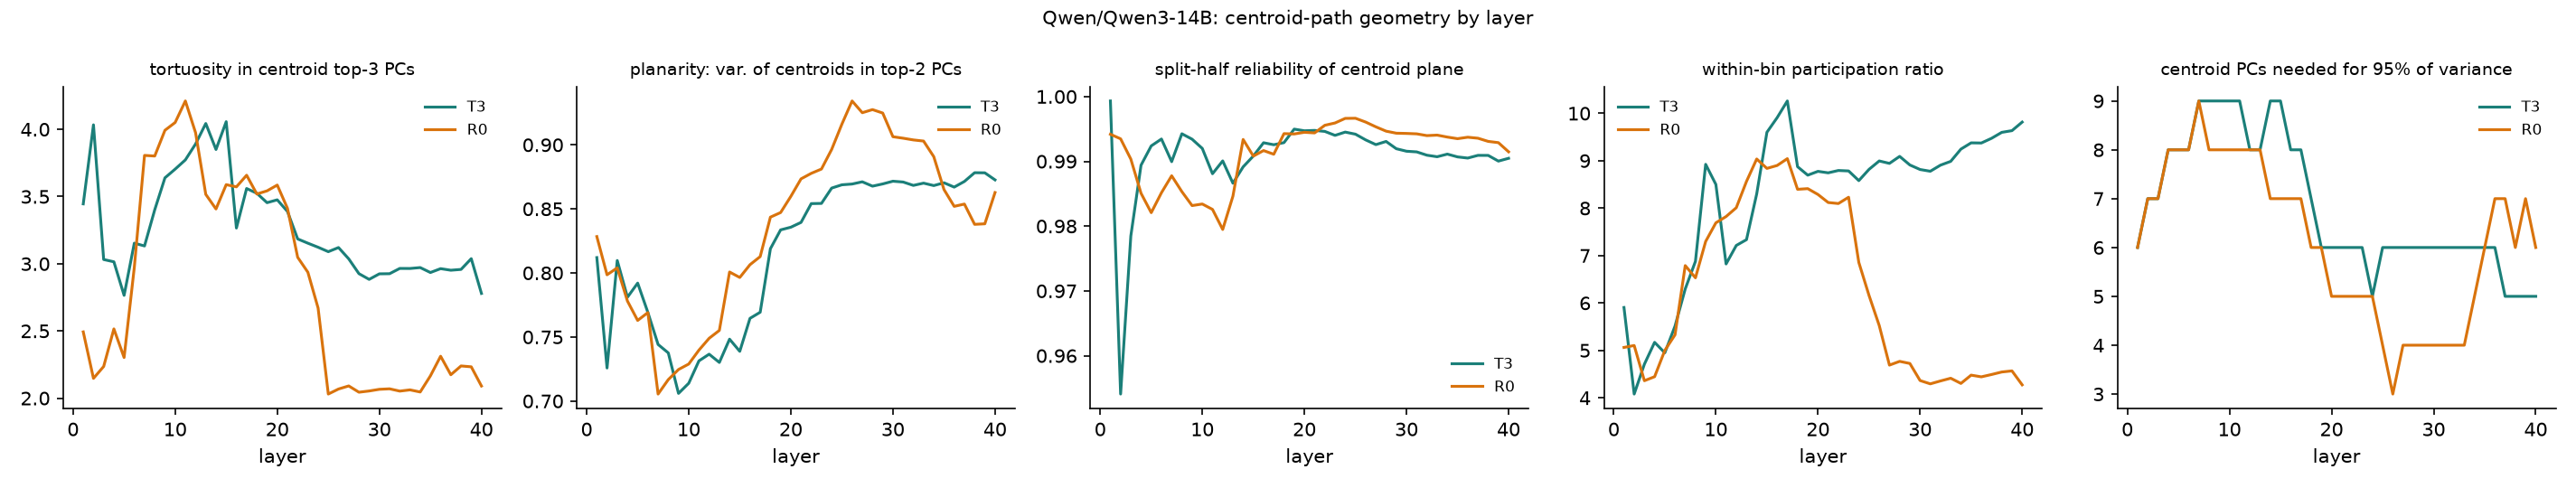

The table this chart was drawn from, first rows:
position, layer, n95, n99, n_dims_above_noise, scree3, noise3, tortuosity, planarity2, split_half_r, snr, mean_pr
T3, 1, 6, 10, 16, 0.06028, 0.0007897, 3.445, 0.812, 0.9993, 0.277, 5.905
R0, 1, 6, 10, 16, 0.04373, 0.003027, 2.493, 0.8284, 0.9942, 0.09732, 5.062
T3, 2, 7, 12, 16, 0.08883, 0.003989, 4.033, 0.7258, 0.9541, 0.2348, 4.079
R0, 2, 7, 12, 16, 0.05038, 0.003853, 2.147, 0.7986, 0.9935, 0.0782, 5.103
T3, 3, 7, 12, 16, 0.05869, 0.003048, 3.031, 0.8097, 0.9785, 0.1969, 4.709
R0, 3, 7, 12, 16, 0.04825, 0.003593, 2.236, 0.8039, 0.9904, 0.1608, 4.36
T3, 4, 8, 13, 16, 0.05551, 0.003595, 3.014, 0.781, 0.9894, 0.2061, 5.17
R0, 4, 8, 13, 16, 0.06013, 0.004658, 2.515, 0.778, 0.9851, 0.1661, 4.445
T3, 5, 8, 13, 16, 0.04617, 0.003333, 2.765, 0.7921, 0.9924, 0.1887, 4.949
R0, 5, 8, 13, 16, 0.05356, 0.00694, 2.302, 0.7629, 0.9821, 0.09023, 4.999
T3, 6, 8, 13, 16, 0.05452, 0.003931, 3.153, 0.7692, 0.9934, 0.2278, 5.513
R0, 6, 8, 13, 16, 0.05026, 0.005848, 2.973, 0.7691, 0.9852, 0.1772, 5.329
T3, 7, 9, 14, 16, 0.05812, 0.004883, 3.132, 0.7442, 0.99, 0.2024, 6.296
R0, 7, 9, 14, 16, 0.08621, 0.003767, 3.806, 0.7055, 0.9878, 0.3722, 6.789
T3, 8, 9, 14, 16, 0.0599, 0.004438, 3.401, 0.7376, 0.9943, 0.2268, 6.878
R0, 8, 8, 13, 16, 0.08128, 0.003629, 3.801, 0.7167, 0.9853, 0.3416, 6.53
T3, 9, 9, 14, 16, 0.0849, 0.004275, 3.639, 0.706, 0.9934, 0.2335, 8.924
R0, 9, 8, 13, 16, 0.07412, 0.004445, 3.993, 0.7246, 0.9832, 0.283, 7.297
T3, 10, 9, 14, 16, 0.08681, 0.004669, 3.704, 0.7139, 0.992, 0.2237, 8.5
R0, 10, 8, 13, 16, 0.07221, 0.004194, 4.051, 0.7289, 0.9834, 0.2718, 7.69
T3, 11, 9, 14, 16, 0.07926, 0.005915, 3.772, 0.7313, 0.9881, 0.2023, 6.823
R0, 11, 8, 13, 16, 0.06729, 0.003957, 4.211, 0.7397, 0.9826, 0.2693, 7.823
T3, 12, 8, 13, 16, 0.07765, 0.004647, 3.891, 0.7366, 0.9901, 0.2615, 7.213
R0, 12, 8, 13, 16, 0.06532, 0.00387, 3.975, 0.749, 0.9795, 0.2304, 8.009
T3, 13, 8, 13, 16, 0.08053, 0.00483, 4.043, 0.7301, 0.9866, 0.2461, 7.336
R0, 13, 8, 13, 16, 0.06574, 0.002991, 3.516, 0.7551, 0.9846, 0.194, 8.564
T3, 14, 9, 13, 16, 0.06482, 0.003943, 3.85, 0.7483, 0.9891, 0.2564, 8.301
R0, 14, 7, 12, 16, 0.06084, 0.00188, 3.407, 0.8007, 0.9934, 0.3316, 9.037
T3, 15, 9, 14, 16, 0.05418, 0.003538, 4.057, 0.7388, 0.9908, 0.2473, 9.6
R0, 15, 7, 12, 16, 0.0583, 0.002495, 3.588, 0.7965, 0.9908, 0.3143, 8.838
T3, 16, 8, 13, 16, 0.0508, 0.004458, 3.265, 0.7645, 0.9929, 0.2132, 9.908
R0, 16, 7, 12, 16, 0.05471, 0.002478, 3.572, 0.8064, 0.9917, 0.3204, 8.9
T3, 17, 8, 13, 16, 0.05081, 0.004789, 3.56, 0.7693, 0.9926, 0.2526, 10.26
R0, 17, 7, 12, 16, 0.05245, 0.002241, 3.658, 0.8128, 0.9911, 0.3244, 9.044
T3, 18, 7, 12, 16, 0.05119, 0.002903, 3.524, 0.8189, 0.9929, 0.2797, 8.874
R0, 18, 6, 12, 16, 0.04318, 0.001649, 3.519, 0.8436, 0.9943, 0.3194, 8.397
T3, 19, 6, 11, 16, 0.04765, 0.00218, 3.454, 0.8336, 0.995, 0.3173, 8.696
R0, 19, 6, 11, 16, 0.0422, 0.001636, 3.542, 0.8471, 0.9942, 0.3449, 8.411
T3, 20, 6, 11, 16, 0.0485, 0.002013, 3.475, 0.8357, 0.9947, 0.3082, 8.776
R0, 20, 5, 11, 16, 0.04442, 0.001579, 3.585, 0.8597, 0.9945, 0.3402, 8.288
T3, 21, 6, 11, 16, 0.05041, 0.002232, 3.389, 0.8395, 0.9948, 0.2948, 8.745
R0, 21, 5, 11, 16, 0.03969, 0.001656, 3.412, 0.8734, 0.9944, 0.3327, 8.119
T3, 22, 6, 11, 16, 0.04483, 0.00221, 3.185, 0.8541, 0.9946, 0.2897, 8.794
R0, 22, 5, 10, 16, 0.03653, 0.00186, 3.048, 0.8777, 0.9956, 0.3395, 8.097
T3, 23, 6, 11, 16, 0.04428, 0.002318, 3.153, 0.8543, 0.994, 0.2721, 8.784
R0, 23, 5, 10, 16, 0.03391, 0.001812, 2.937, 0.8811, 0.9959, 0.3354, 8.23
T3, 24, 5, 11, 16, 0.04082, 0.002373, 3.123, 0.8662, 0.9945, 0.2687, 8.581
R0, 24, 5, 10, 16, 0.02887, 0.001492, 2.671, 0.8964, 0.9966, 0.3068, 6.855
T3, 25, 6, 11, 16, 0.03981, 0.002614, 3.09, 0.8688, 0.9942, 0.2682, 8.818
R0, 25, 4, 9, 16, 0.02372, 0.0009704, 2.031, 0.9161, 0.9967, 0.2663, 6.159
T3, 26, 6, 11, 16, 0.03909, 0.00284, 3.12, 0.8694, 0.9933, 0.2583, 8.995
R0, 26, 3, 8, 16, 0.02031, 0.000665, 2.068, 0.9343, 0.9961, 0.2727, 5.524
T3, 27, 6, 11, 16, 0.03854, 0.002804, 3.036, 0.8712, 0.9926, 0.2589, 8.944
R0, 27, 4, 8, 16, 0.02337, 0.001038, 2.091, 0.9251, 0.9953, 0.217, 4.69
T3, 28, 6, 11, 16, 0.03559, 0.0027, 2.926, 0.8677, 0.9931, 0.26, 9.092
R0, 28, 4, 8, 16, 0.02174, 0.0009138, 2.044, 0.9275, 0.9947, 0.2338, 4.769
T3, 29, 6, 11, 16, 0.03404, 0.002551, 2.884, 0.8695, 0.9919, 0.2614, 8.91
R0, 29, 4, 8, 16, 0.02311, 0.00092, 2.053, 0.9248, 0.9943, 0.2293, 4.724
T3, 30, 6, 11, 16, 0.03326, 0.002504, 2.925, 0.8716, 0.9916, 0.2708, 8.815
R0, 30, 4, 9, 16, 0.0281, 0.001179, 2.066, 0.9063, 0.9943, 0.2255, 4.364
... 20 more rows
